Labelled photos from "dataset", an image-classification folder in maisiehapney/PlantCareApp. The possible labels are: boston fern, cactus, chinese money plant, dragon tree, jade plant, orchid, peace lily, peacock plant, rubber plant, snake plant.

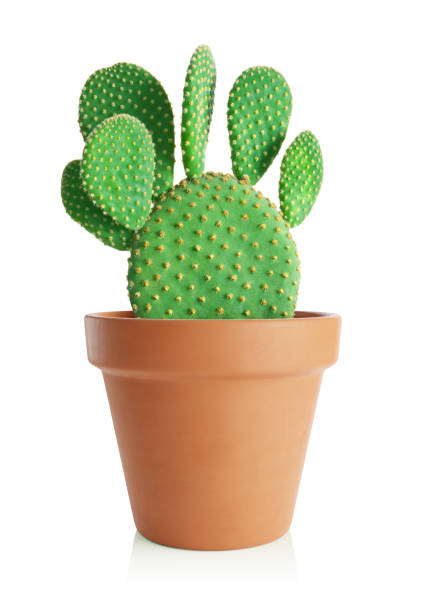
Label: cactus

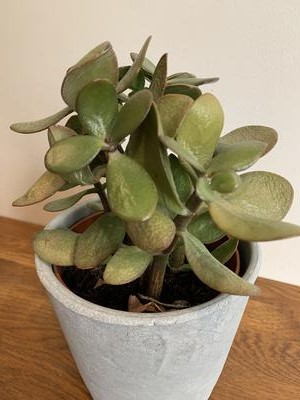
Label: jade plant

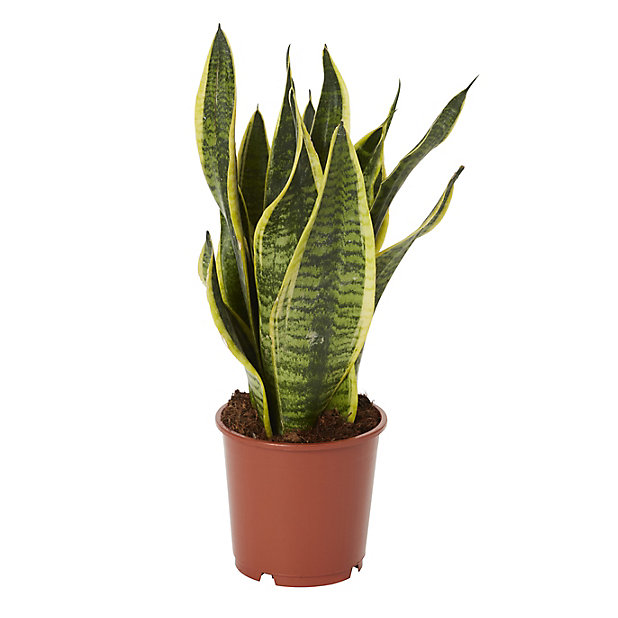
Label: snake plant

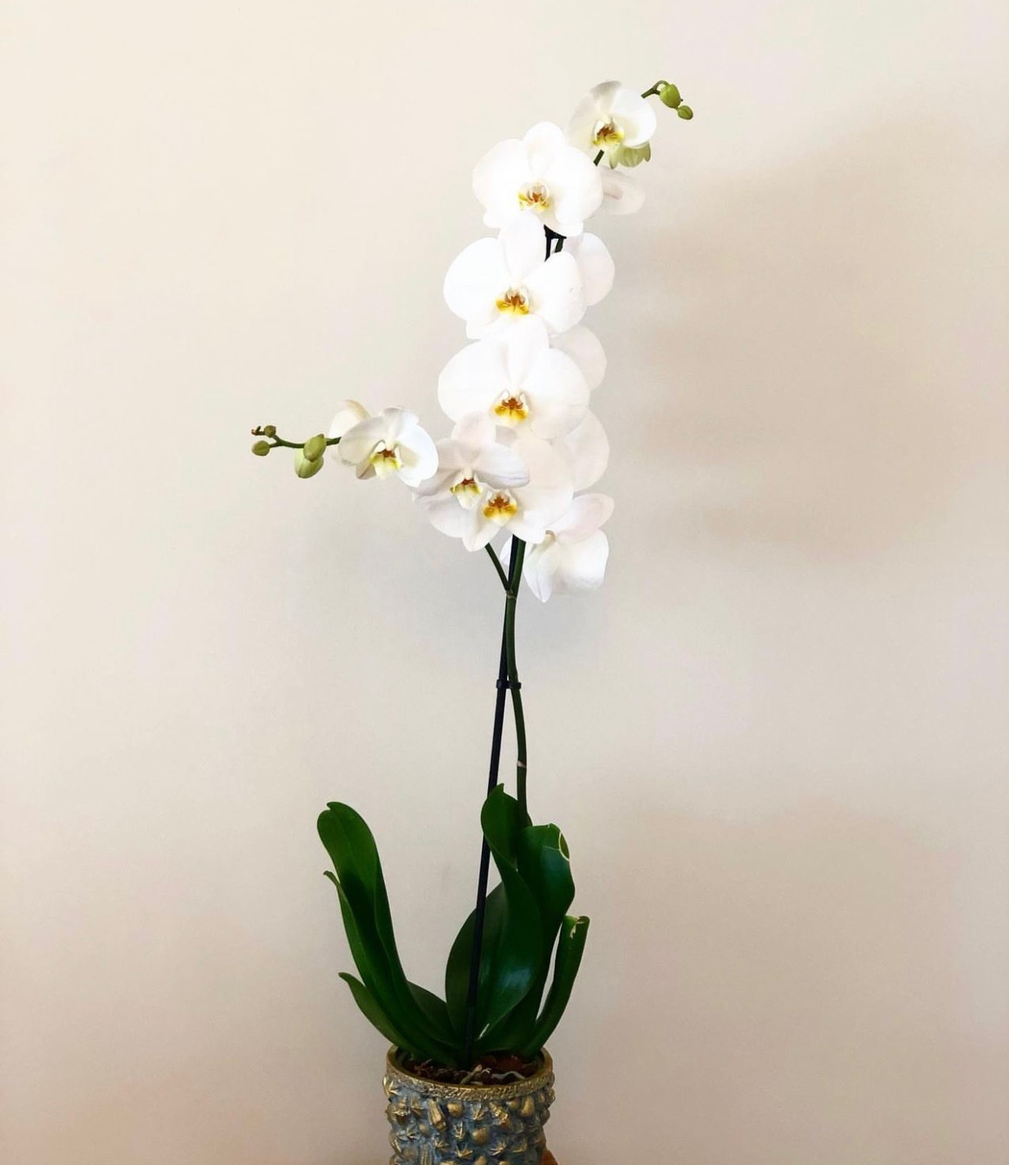
Label: orchid

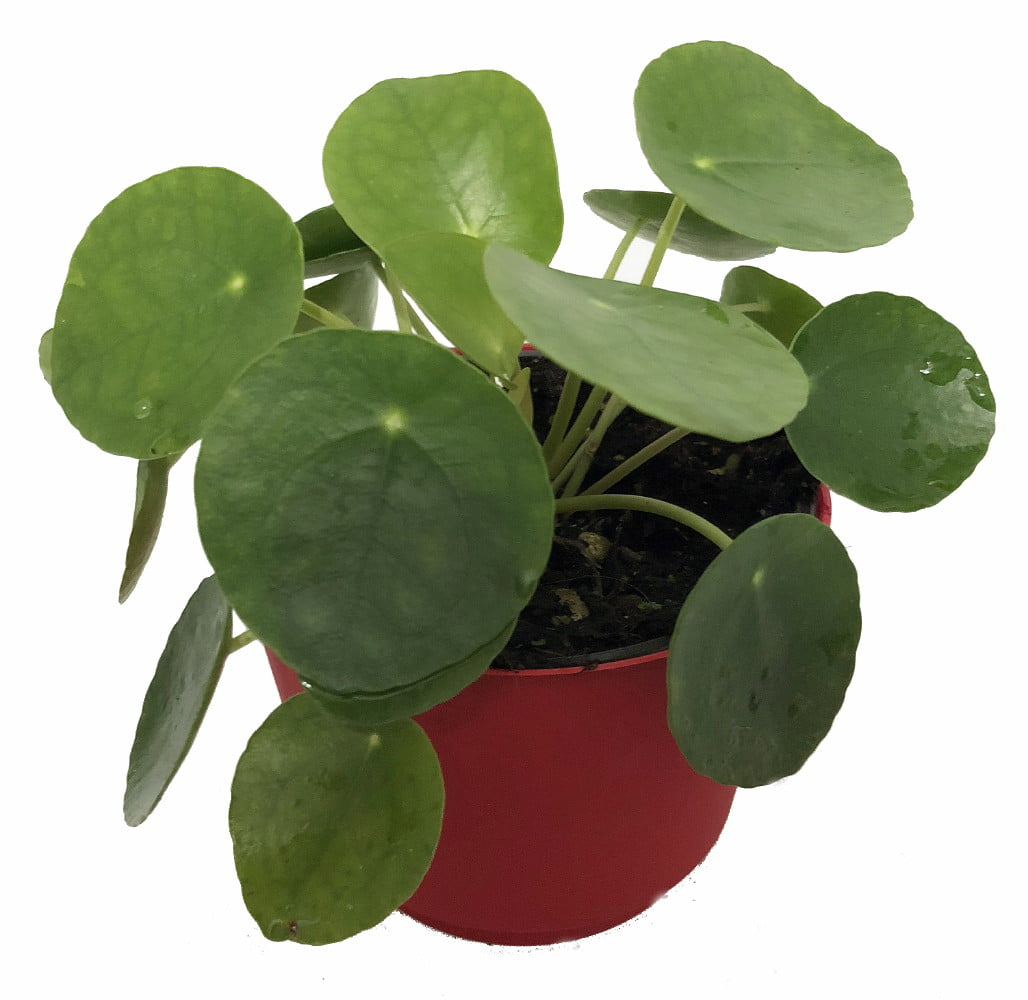
Label: chinese money plant

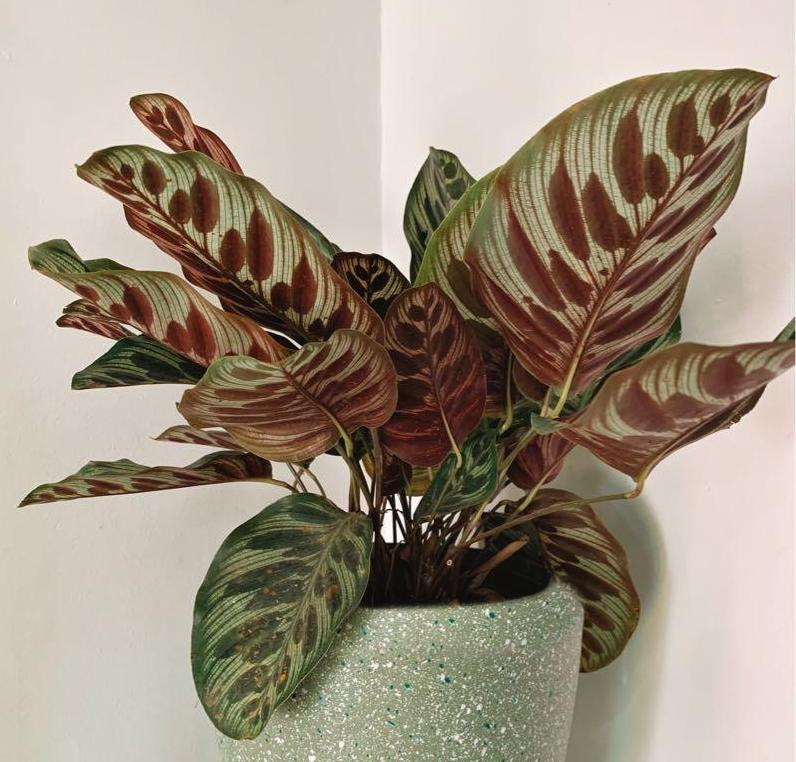
Label: peacock plant
